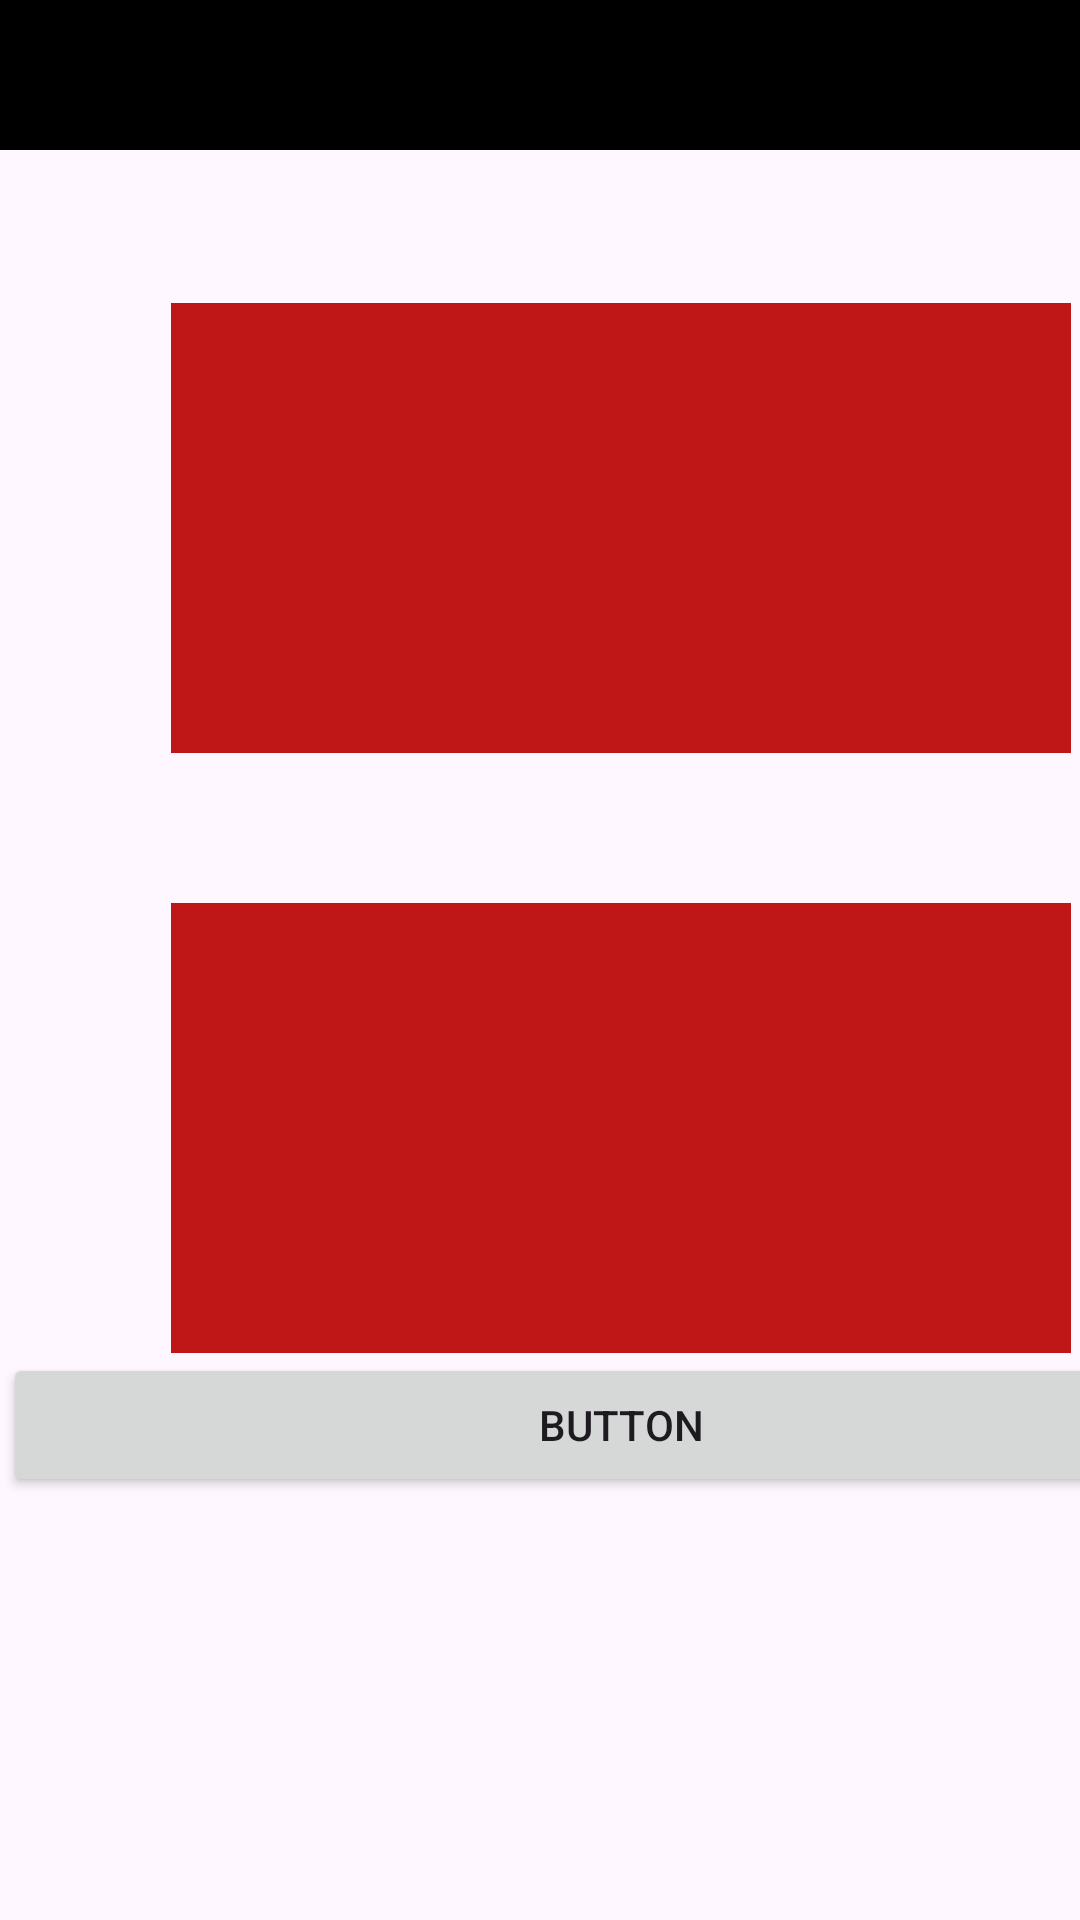

Write the Android layout XML for this screen, with the resource values it uses.
<!-- AndroidManifest.xml: application theme Theme.RoutinizerApp -->
<!-- res/layout/activity_test.xml -->
<?xml version="1.0" encoding="utf-8"?>
<androidx.constraintlayout.widget.ConstraintLayout xmlns:android="http://schemas.android.com/apk/res/android"
    xmlns:app="http://schemas.android.com/apk/res-auto"
    xmlns:tools="http://schemas.android.com/tools"
    android:layout_width="match_parent"
    android:layout_height="match_parent"
    tools:context=".test">

    <View
        android:id="@+id/view"
        android:layout_width="wrap_content"
        android:layout_height="50dp"
        android:background="@color/black"
        app:layout_constraintStart_toStartOf="parent"
        app:layout_constraintTop_toTopOf="parent" />

    <ScrollView
        android:id="@+id/scrollView2"
        android:layout_width="412dp"
        android:layout_height="682dp"
        android:layout_marginStart="1dp"
        android:layout_marginTop="1dp"
        app:layout_constraintStart_toStartOf="parent"
        app:layout_constraintTop_toBottomOf="@+id/view">

        <LinearLayout
            android:id="@+id/listpage"
            android:layout_width="match_parent"
            android:layout_height="wrap_content"
            android:gravity="center_horizontal"
            android:orientation="vertical">

            <View
                android:id="@+id/view2"
                android:layout_width="300dp"
                android:layout_height="150dp"
                android:layout_marginTop="50dp"
                android:background="#BF1717" />

            <View
                android:id="@+id/view3"
                android:layout_width="300dp"
                android:layout_height="150dp"
                android:layout_marginTop="50dp"
                android:background="#BF1717" />

            <Button
                android:id="@+id/google"
                android:layout_width="match_parent"
                android:layout_height="wrap_content"
                android:onClick="jai"
                android:text="Button" />
        </LinearLayout>
    </ScrollView>

</androidx.constraintlayout.widget.ConstraintLayout>
<!-- resources referenced by this layout -->
<resources>
  <style name="Theme.RoutinizerApp" parent="Base.Theme.RoutinizerApp" />
  <style name="Base.Theme.RoutinizerApp" parent="Theme.Material3.DayNight.NoActionBar">
          
          
      </style>
  <!-- not gathered from this repository: default colours our renderer supplied (Android Studio template values) -->
  <color name="black">#FF000000</color>
</resources>
